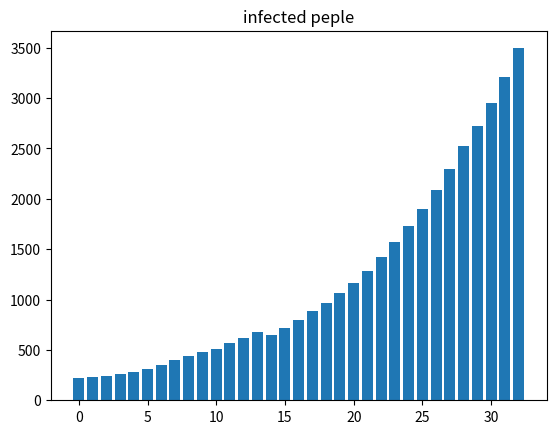

Write Python code to recreate this figure.
# -*- coding: utf-8 -*-

import numpy as np
import matplotlib.pyplot as plt
import matplotlib

Nan = np.nan

# 1日をm等分して細かいシミュレーションをする
m = 1
# 感染率bと回復率gは以下のurlから取得
# https://www.fttsus.jp/covinfo/numerical-simulation/
b = 0.488 / m # 感染率: 一人の人間が感染させる人数。
g = 0.0455 / m
term = 33 # 期間。1年間
width = term * m # 計算期間

# 日本の人口
population = 126100000.0
# 感染者の初期値
inflected_first = 36.0

# 14日分の前日の感染者のデータを持っていて、それを利用する
start = 14

# 感染後、発症して感染力を持つまでの期間
tau = 14 * m

first_inflected_data = [219, 228, 242, 260, 279, 315, 347, 403, 437, 480, 508, 567, 620, 676]
first_inflected_delta_list = [19,  9, 14, 18, 19, 36, 32, 56, 34, 43, 28, 59, 53, 56]
first_suspectiable_delta_list = [19,  9, 14, 18, 19, 36, 32, 56, 34, 43, 28, 59, 53, 56]

infected_list = first_inflected_data + [0] * (width - start)
suspectiable_list = list(map(lambda x: population - x, infected_list))
recovered_list = [0] * width

infected_delta_list = first_inflected_delta_list + [0] * (width - start)
suspectiable_delta_list = list(map(lambda x: -1 * x, infected_delta_list))
recovered_delta_list = [0] * width

# 無免疫者
def suspectiable_delta(t, diff):
  i = t - diff
  return b * suspectiable_list[i] * infected_list[i] / population

# 発症中の人
def infected_delta(t):
  return suspectiable_delta(t, tau) - recoverd_delta(t)

# 回復者
def recoverd_delta(t):
  return g * infected_list[t]

print("start...")

# 国内に発生したウィルス所持者の初期値
infected_count = infected_list[start]
# 無感染者の割合
suspectiable_count = population - infected_count
# 回復者
recovered_count = 36.0

for i in list(range(start, width)):
  infected_count = infected_list[i - 1]
  suspectiable_count = suspectiable_list[i - 1]
  recovered_count = recovered_list[i - 1]
  infected_delta_list[i] = infected_delta(i - 1)
  suspectiable_delta_list[i] = suspectiable_delta(i - 1, 0)
  recovered_delta_list[i] = recoverd_delta(i - 1)
  print("day:" + str(i+1))
  print("新規感染者:" + str(suspectiable_delta_list[i]))
  print("抗体を得た人:" + str(recovered_delta_list[i]))
  print("追加の感染者数:" + str(infected_delta_list[i]))
  infected_count += infected_delta_list[i]
  suspectiable_count -= suspectiable_delta_list[i]
  recovered_count += recovered_delta_list[i]
  infected_list[i] = infected_count
  suspectiable_list[i] = suspectiable_count
  recovered_list[i] = recovered_count

# 日にちをn分割したものを元に戻す
plot_list = [0] * term
for i in list(range(width)):
  plot_list[int(i/m)] += int(infected_list[i])

for i in list(range(term)):
  print("day:" + str(i+1))
  print("新規感染者:" + str(plot_list[i]))

print("caliculated...")

#print("死亡者: " + str(int(recovered_count * 0.36 / 100)))

plt.title('infected peple')
plt.bar(range(term), plot_list)
plt.show()
#plt.savefig('figure.png')
